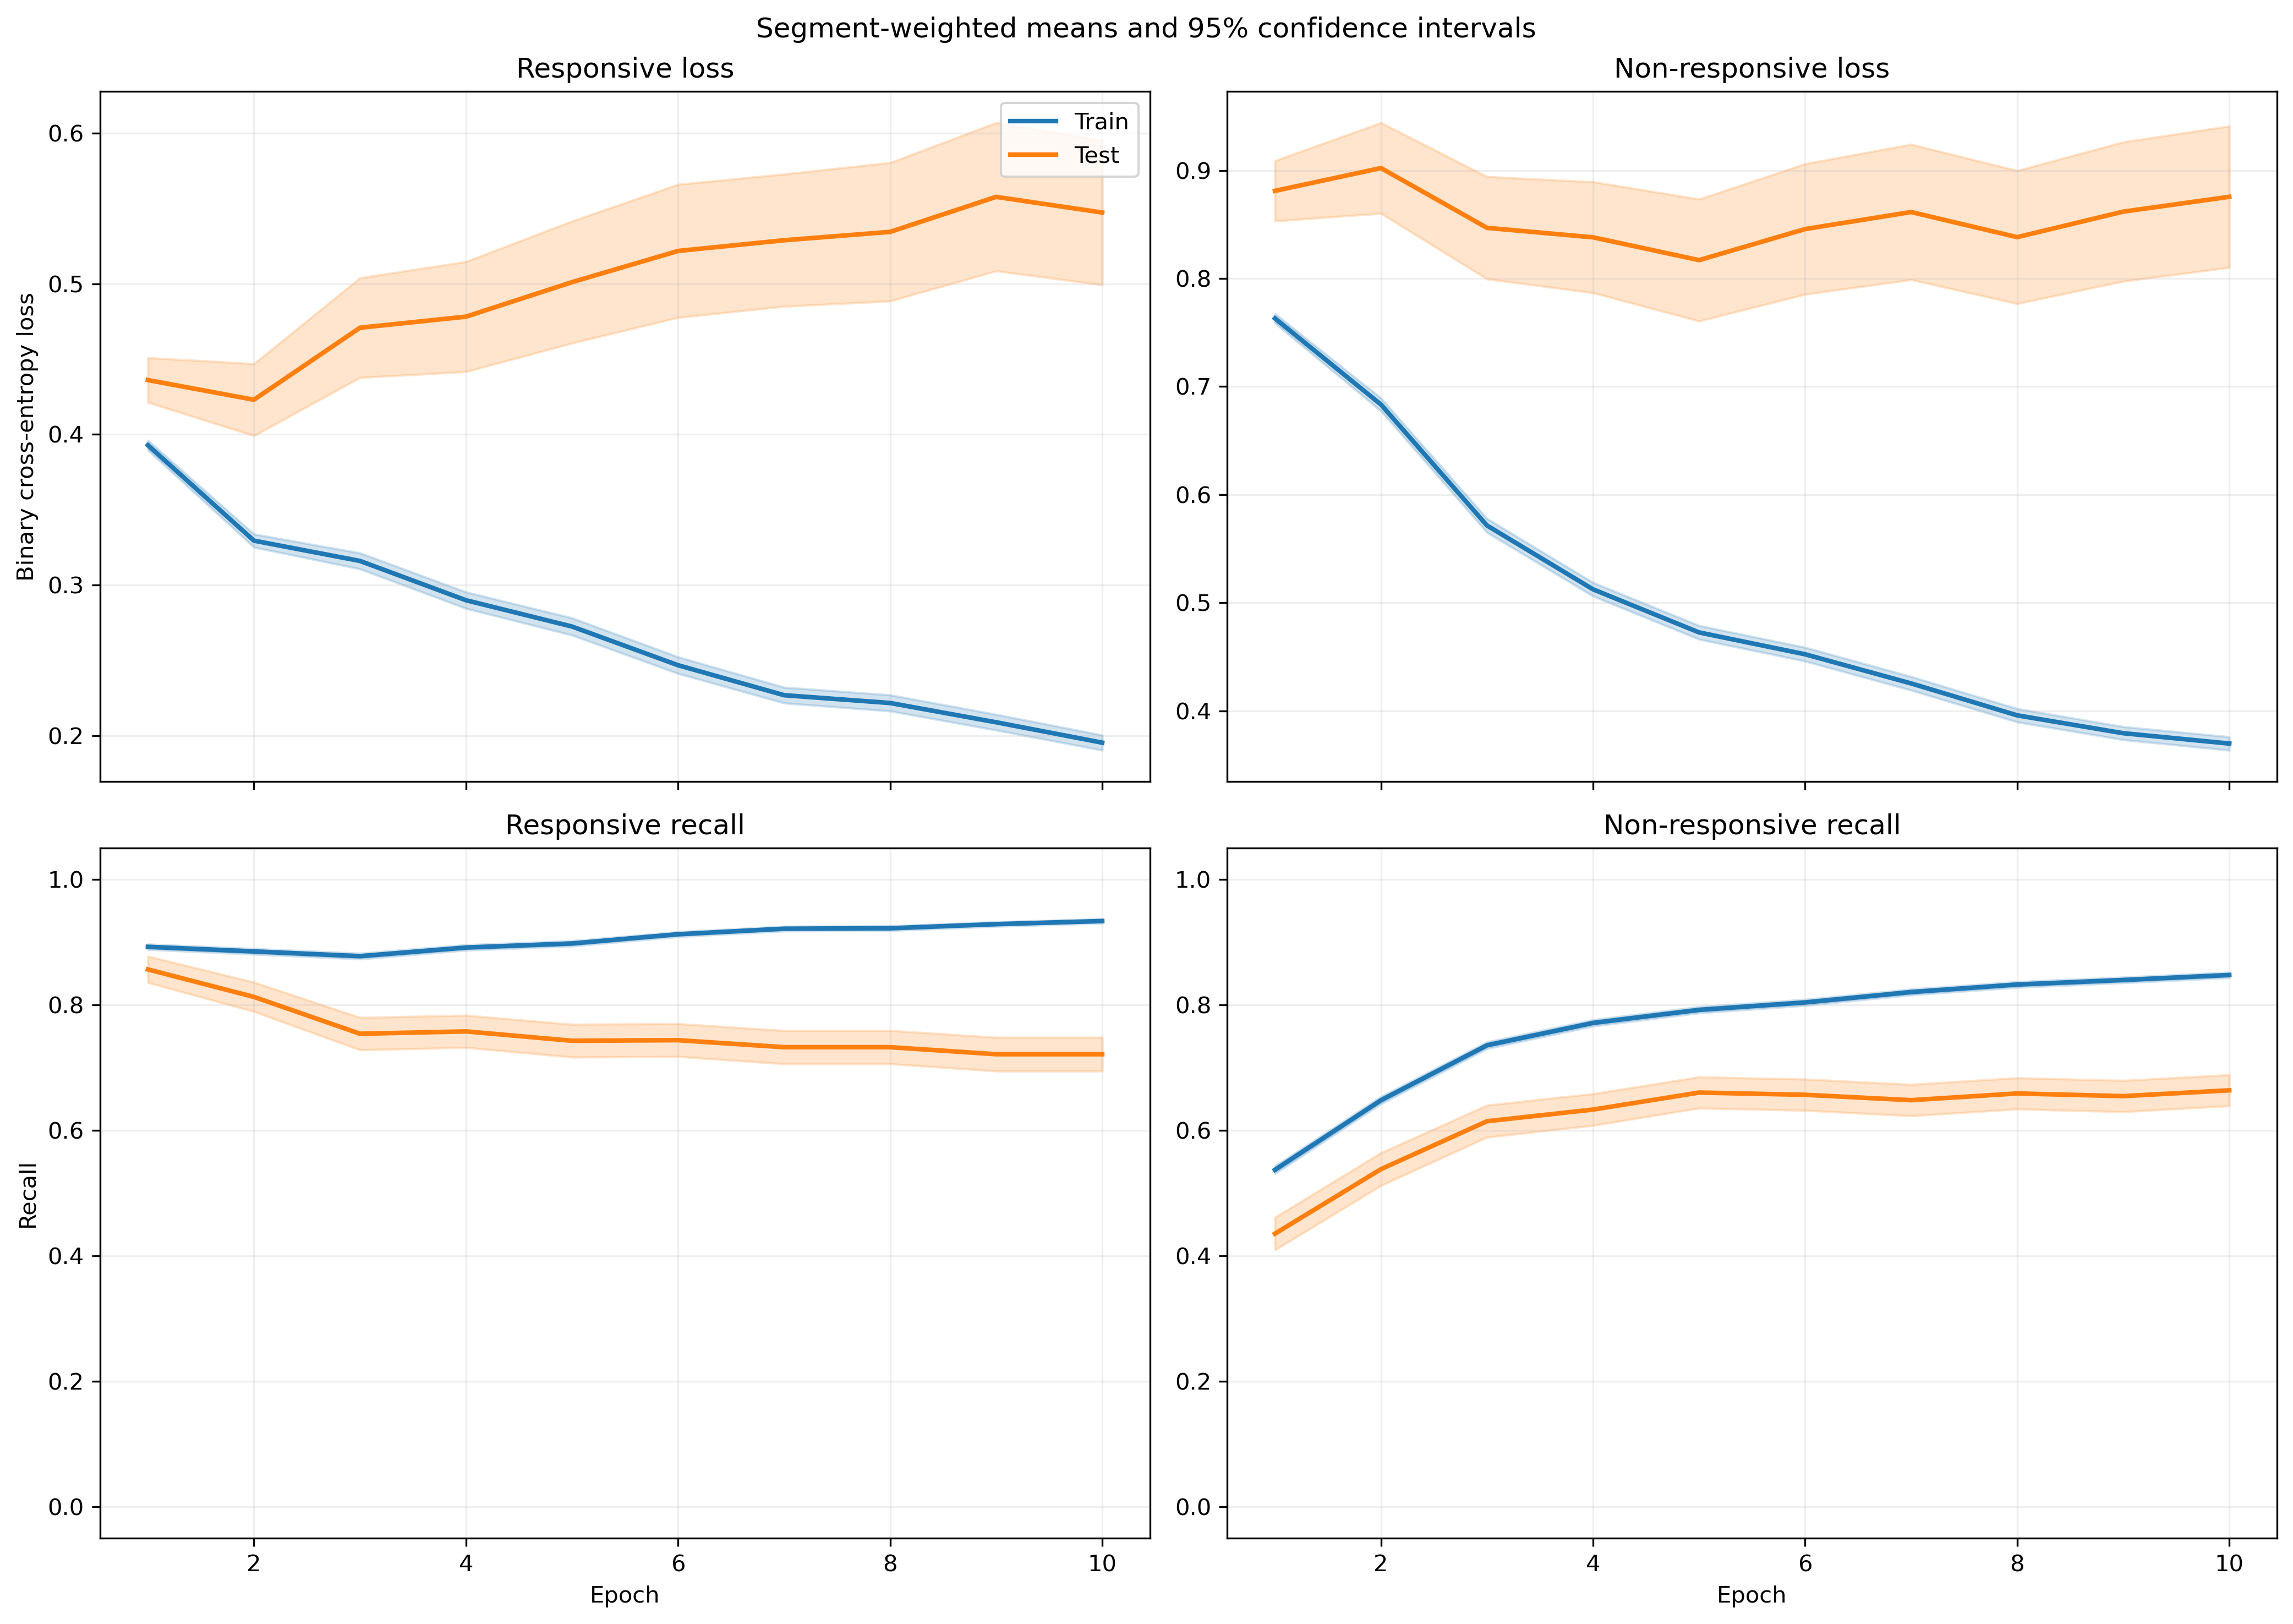

The file beside this chart, header and first rows:
fold, epoch, split, r_loss, r_loss_count, r_loss_sum, r_loss_sum_sq, r_recall, r_recall_count, r_recall_sum, r_recall_sum_sq, nr_loss, nr_loss_count, nr_loss_sum, nr_loss_sum_sq, nr_recall, nr_recall_count, nr_recall_sum, nr_recall_sum_sq
1, 1, train, 0.4448, 1063, 472.8, 290.7, 0.8194, 1063, 871.0, 871.0, 0.6936, 1401, 971.7, 863.4, 0.6381, 1401, 894.0, 894.0
1, 1, test, 0.6185, 10, 6.185, 4.104, 0.8, 10, 8.0, 8.0, , 0, 0.0, 0.0, , 0, 0.0, 0.0
1, 2, train, 0.3545, 1063, 376.8, 247.1, 0.8664, 1063, 921.0, 921.0, 0.6408, 1401, 897.8, 847.1, 0.6767, 1401, 948.0, 948.0
1, 2, test, 0.5219, 10, 5.219, 3.451, 0.9, 10, 9.0, 9.0, , 0, 0.0, 0.0, , 0, 0.0, 0.0
1, 3, train, 0.3393, 1063, 360.6, 300.3, 0.8627, 1063, 917.0, 917.0, 0.5421, 1401, 759.5, 743.1, 0.753, 1401, 1055, 1055
1, 3, test, 0.5586, 10, 5.586, 4.852, 0.8, 10, 8.0, 8.0, , 0, 0.0, 0.0, , 0, 0.0, 0.0
1, 4, train, 0.2961, 1063, 314.8, 248.5, 0.8946, 1063, 951.0, 951.0, 0.4969, 1401, 696.1, 647.7, 0.7844, 1401, 1099, 1099
1, 4, test, 0.4853, 10, 4.853, 3.598, 0.9, 10, 9.0, 9.0, , 0, 0.0, 0.0, , 0, 0.0, 0.0
1, 5, train, 0.2821, 1063, 299.9, 252.3, 0.8937, 1063, 950.0, 950.0, 0.4506, 1401, 631.3, 609.6, 0.8108, 1401, 1136, 1136
1, 5, test, 0.533, 10, 5.33, 4.066, 0.7, 10, 7.0, 7.0, , 0, 0.0, 0.0, , 0, 0.0, 0.0
1, 6, train, 0.2484, 1063, 264, 224.8, 0.9106, 1063, 968.0, 968.0, 0.4441, 1401, 622.2, 634.8, 0.8094, 1401, 1134, 1134
1, 6, test, 0.5136, 10, 5.136, 4.28, 0.9, 10, 9.0, 9.0, , 0, 0.0, 0.0, , 0, 0.0, 0.0
1, 7, train, 0.227, 1063, 241.3, 194.9, 0.921, 1063, 979.0, 979.0, 0.4238, 1401, 593.7, 604.8, 0.8244, 1401, 1155, 1155
1, 7, test, 0.4404, 10, 4.404, 3.079, 0.9, 10, 9.0, 9.0, , 0, 0.0, 0.0, , 0, 0.0, 0.0
1, 8, train, 0.2141, 1063, 227.6, 202.8, 0.921, 1063, 979.0, 979.0, 0.4022, 1401, 563.5, 607.2, 0.8258, 1401, 1157, 1157
1, 8, test, 0.3981, 10, 3.981, 2.87, 0.9, 10, 9.0, 9.0, , 0, 0.0, 0.0, , 0, 0.0, 0.0
1, 9, train, 0.2184, 1063, 232.2, 197.3, 0.9153, 1063, 973.0, 973.0, 0.3744, 1401, 524.5, 558.3, 0.8423, 1401, 1180, 1180
1, 9, test, 0.4388, 10, 4.388, 2.751, 0.9, 10, 9.0, 9.0, , 0, 0.0, 0.0, , 0, 0.0, 0.0
1, 10, train, 0.2072, 1063, 220.3, 198.6, 0.9182, 1063, 976.0, 976.0, 0.3667, 1401, 513.7, 577, 0.8458, 1401, 1185, 1185
1, 10, test, 0.35, 10, 3.5, 2.332, 0.9, 10, 9.0, 9.0, , 0, 0.0, 0.0, , 0, 0.0, 0.0
2, 1, train, 0.406, 991, 402.4, 223, 0.8749, 991, 867.0, 867.0, 0.7442, 1378, 1026, 946.6, 0.5827, 1378, 803.0, 803.0
2, 1, test, 0.4943, 82, 40.53, 25.01, 0.8171, 82, 67.0, 67.0, 0.5769, 23, 13.27, 7.956, 0.8696, 23, 20.0, 20.0
2, 2, train, 0.3395, 991, 336.4, 205.2, 0.8799, 991, 872.0, 872.0, 0.6752, 1378, 930.4, 894.5, 0.6538, 1378, 901.0, 901.0
2, 2, test, 0.4577, 82, 37.54, 25.99, 0.7805, 82, 64.0, 64.0, 0.4445, 23, 10.22, 4.978, 0.9565, 23, 22.0, 22.0
2, 3, train, 0.3074, 991, 304.6, 217.4, 0.8769, 991, 869.0, 869.0, 0.5999, 1378, 826.7, 824.5, 0.7119, 1378, 981.0, 981.0
2, 3, test, 0.4516, 82, 37.03, 29.58, 0.7439, 82, 61.0, 61.0, 0.3784, 23, 8.703, 3.881, 1.0, 23, 23.0, 23.0
2, 4, train, 0.2924, 991, 289.8, 236.1, 0.887, 991, 879.0, 879.0, 0.5388, 1378, 742.4, 735.9, 0.7482, 1378, 1031, 1031
2, 4, test, 0.4655, 82, 38.17, 34.51, 0.7073, 82, 58.0, 58.0, 0.3535, 23, 8.13, 3.654, 0.9565, 23, 22.0, 22.0
2, 5, train, 0.2879, 991, 285.3, 259.4, 0.884, 991, 876.0, 876.0, 0.4899, 1378, 675, 701.8, 0.7925, 1378, 1092, 1092
2, 5, test, 0.4838, 82, 39.67, 39, 0.7073, 82, 58.0, 58.0, 0.2851, 23, 6.556, 2.511, 1.0, 23, 23.0, 23.0
2, 6, train, 0.249, 991, 246.8, 200.4, 0.9142, 991, 906.0, 906.0, 0.4813, 1378, 663.2, 669.9, 0.7837, 1378, 1080, 1080
2, 6, test, 0.452, 82, 37.06, 36.98, 0.7439, 82, 61.0, 61.0, 0.3199, 23, 7.358, 3.296, 0.9565, 23, 22.0, 22.0
2, 7, train, 0.2502, 991, 248, 225.2, 0.9092, 991, 901.0, 901.0, 0.4347, 1378, 599, 621.6, 0.8273, 1378, 1140, 1140
2, 7, test, 0.4938, 82, 40.49, 45.42, 0.6707, 82, 55.0, 55.0, 0.2759, 23, 6.345, 2.548, 1.0, 23, 23.0, 23.0
2, 8, train, 0.2393, 991, 237.2, 212.6, 0.9132, 991, 905.0, 905.0, 0.4026, 1378, 554.8, 544.8, 0.8491, 1378, 1170, 1170
2, 8, test, 0.4673, 82, 38.32, 45.86, 0.7439, 82, 61.0, 61.0, 0.2364, 23, 5.437, 1.967, 1.0, 23, 23.0, 23.0
2, 9, train, 0.2131, 991, 211.2, 177.5, 0.9273, 991, 919.0, 919.0, 0.3976, 1378, 547.9, 543, 0.8491, 1378, 1170, 1170
2, 9, test, 0.4509, 82, 36.97, 44.12, 0.7317, 82, 60.0, 60.0, 0.2424, 23, 5.575, 2.205, 1.0, 23, 23.0, 23.0
2, 10, train, 0.2213, 991, 219.3, 207.3, 0.9183, 991, 910.0, 910.0, 0.3678, 1378, 506.8, 535.2, 0.8592, 1378, 1184, 1184
2, 10, test, 0.4942, 82, 40.52, 56.41, 0.6951, 82, 57.0, 57.0, 0.206, 23, 4.737, 1.591, 1.0, 23, 23.0, 23.0
3, 1, train, 0.4045, 1072, 433.6, 238, 0.8797, 1072, 943.0, 943.0, 0.7473, 1396, 1043, 970.6, 0.5659, 1396, 790.0, 790.0
3, 1, test, 0.2599, 1, 0.2599, 0.06755, 1.0, 1, 1.0, 1.0, 0.5138, 5, 2.569, 1.361, 1.0, 5, 5.0, 5.0
3, 2, train, 0.3365, 1072, 360.8, 225.7, 0.8787, 1072, 942.0, 942.0, 0.6505, 1396, 908, 897.5, 0.6698, 1396, 935.0, 935.0
3, 2, test, 0.1158, 1, 0.1158, 0.0134, 1.0, 1, 1.0, 1.0, 0.4204, 5, 2.102, 0.9934, 1.0, 5, 5.0, 5.0
3, 3, train, 0.3041, 1072, 326, 250.5, 0.8862, 1072, 950.0, 950.0, 0.5564, 1396, 776.7, 826.3, 0.7436, 1396, 1038, 1038
3, 3, test, 0.06197, 1, 0.06197, 0.00384, 1.0, 1, 1.0, 1.0, 0.2953, 5, 1.477, 0.5058, 1.0, 5, 5.0, 5.0
3, 4, train, 0.2823, 1072, 302.6, 231.7, 0.8965, 1072, 961.0, 961.0, 0.4841, 1396, 675.8, 663.7, 0.7872, 1396, 1099, 1099
3, 4, test, 0.06742, 1, 0.06742, 0.004546, 1.0, 1, 1.0, 1.0, 0.27, 5, 1.35, 0.4407, 1.0, 5, 5.0, 5.0
3, 5, train, 0.2696, 1072, 289.1, 247.3, 0.9002, 1072, 965.0, 965.0, 0.4358, 1396, 608.3, 610.3, 0.8159, 1396, 1139, 1139
3, 5, test, 0.05472, 1, 0.05472, 0.002994, 1.0, 1, 1.0, 1.0, 0.2113, 5, 1.057, 0.281, 1.0, 5, 5.0, 5.0
3, 6, train, 0.2281, 1072, 244.5, 195.7, 0.9244, 1072, 991.0, 991.0, 0.441, 1396, 615.7, 649.3, 0.8138, 1396, 1136, 1136
3, 6, test, 0.04261, 1, 0.04261, 0.001816, 1.0, 1, 1.0, 1.0, 0.2142, 5, 1.071, 0.2781, 1.0, 5, 5.0, 5.0
3, 7, train, 0.2209, 1072, 236.9, 191.8, 0.9207, 1072, 987.0, 987.0, 0.408, 1396, 569.6, 614.8, 0.8338, 1396, 1164, 1164
3, 7, test, 0.04931, 1, 0.04931, 0.002431, 1.0, 1, 1.0, 1.0, 0.1898, 5, 0.9491, 0.2266, 1.0, 5, 5.0, 5.0
3, 8, train, 0.1926, 1072, 206.4, 164.3, 0.931, 1072, 998.0, 998.0, 0.406, 1396, 566.8, 625.3, 0.8245, 1396, 1151, 1151
3, 8, test, 0.06099, 1, 0.06099, 0.00372, 1.0, 1, 1.0, 1.0, 0.1843, 5, 0.9217, 0.2209, 1.0, 5, 5.0, 5.0
3, 9, train, 0.1847, 1072, 198, 149.8, 0.9394, 1072, 1007, 1007, 0.384, 1396, 536, 572.7, 0.8367, 1396, 1168, 1168
3, 9, test, 0.08534, 1, 0.08534, 0.007282, 1.0, 1, 1.0, 1.0, 0.1699, 5, 0.8494, 0.1934, 1.0, 5, 5.0, 5.0
3, 10, train, 0.1904, 1072, 204.1, 168.8, 0.9356, 1072, 1003, 1003, 0.3481, 1396, 486, 538.5, 0.8675, 1396, 1211, 1211
3, 10, test, 0.046, 1, 0.046, 0.002116, 1.0, 1, 1.0, 1.0, 0.1402, 5, 0.701, 0.1184, 1.0, 5, 5.0, 5.0
... 340 more rows
